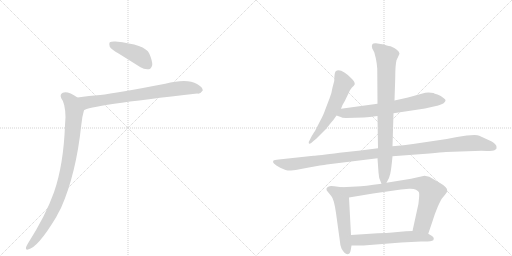
t = 0.00 s
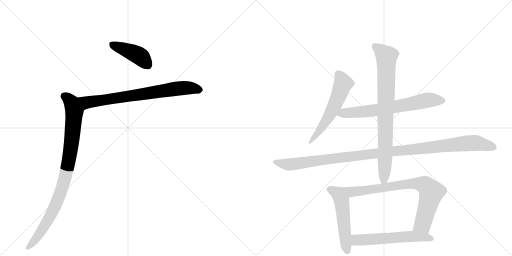
t = 1.77 s
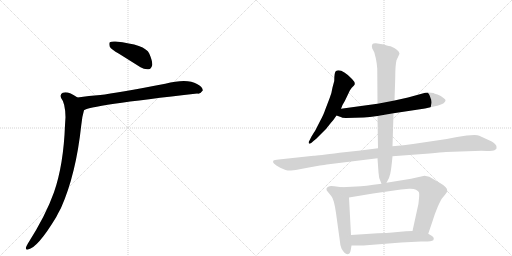
t = 3.53 s
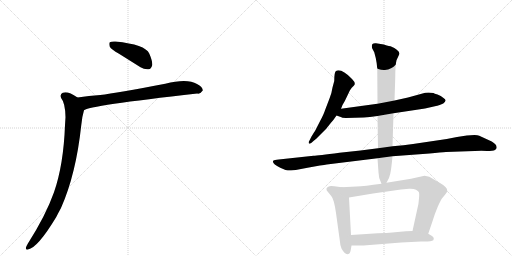
t = 5.29 s
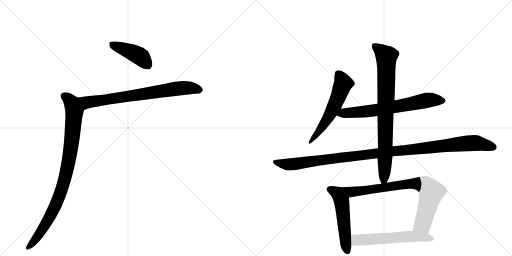
t = 7.06 s
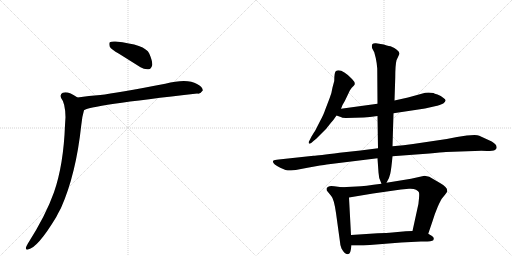
t = 8.82 s

The animated SVG that drew these frames (rendered in a browser with its animation timeline set to each time). Animation: 10 CSS @keyframes rules; one cycle of 8.82 s.

<svg version="1.1" viewBox="0 0 2048 1024" xmlns="http://www.w3.org/2000/svg">
  <g stroke="lightgray" stroke-dasharray="1,1" stroke-width="1" transform="scale(4, 4)">
    <line x1="0" y1="0" x2="256" y2="256"></line>
    <line x1="256" y1="0" x2="0" y2="256"></line>
    <line x1="128" y1="0" x2="128" y2="256"></line>
    <line x1="0" y1="128" x2="256" y2="128"></line>
    <line x1="256" y1="0" x2="512" y2="256"></line>
    <line x1="512" y1="0" x2="256" y2="256"></line>
    <line x1="384" y1="0" x2="384" y2="256"></line>
    <line x1="256" y1="128" x2="512" y2="128"></line>
  </g>
<g transform="scale(1, -1) translate(0, -850)">
   <style type="text/css">
    @keyframes keyframes0 {
      from {
       stroke: black;
       stroke-dashoffset: 427;
       stroke-width: 128;
       }
       58% {
       animation-timing-function: step-end;
       stroke: black;
       stroke-dashoffset: 0;
       stroke-width: 128;
       }
       to {
       stroke: black;
       stroke-width: 1024;
       }
       }
       #make-me-a-hanzi-animation-0 {
         animation: keyframes0 0.597493s both;
         animation-delay: 0.000000s;
         animation-timing-function: linear;
       }
    @keyframes keyframes1 {
      from {
       stroke: black;
       stroke-dashoffset: 746;
       stroke-width: 128;
       }
       71% {
       animation-timing-function: step-end;
       stroke: black;
       stroke-dashoffset: 0;
       stroke-width: 128;
       }
       to {
       stroke: black;
       stroke-width: 1024;
       }
       }
       #make-me-a-hanzi-animation-1 {
         animation: keyframes1 0.857096s both;
         animation-delay: 0.597493s;
         animation-timing-function: linear;
       }
    @keyframes keyframes2 {
      from {
       stroke: black;
       stroke-dashoffset: 919;
       stroke-width: 128;
       }
       75% {
       animation-timing-function: step-end;
       stroke: black;
       stroke-dashoffset: 0;
       stroke-width: 128;
       }
       to {
       stroke: black;
       stroke-width: 1024;
       }
       }
       #make-me-a-hanzi-animation-2 {
         animation: keyframes2 0.997884s both;
         animation-delay: 1.454590s;
         animation-timing-function: linear;
       }
    @keyframes keyframes3 {
      from {
       stroke: black;
       stroke-dashoffset: 573;
       stroke-width: 128;
       }
       65% {
       animation-timing-function: step-end;
       stroke: black;
       stroke-dashoffset: 0;
       stroke-width: 128;
       }
       to {
       stroke: black;
       stroke-width: 1024;
       }
       }
       #make-me-a-hanzi-animation-3 {
         animation: keyframes3 0.716309s both;
         animation-delay: 2.452474s;
         animation-timing-function: linear;
       }
    @keyframes keyframes4 {
      from {
       stroke: black;
       stroke-dashoffset: 681;
       stroke-width: 128;
       }
       69% {
       animation-timing-function: step-end;
       stroke: black;
       stroke-dashoffset: 0;
       stroke-width: 128;
       }
       to {
       stroke: black;
       stroke-width: 1024;
       }
       }
       #make-me-a-hanzi-animation-4 {
         animation: keyframes4 0.804199s both;
         animation-delay: 3.168783s;
         animation-timing-function: linear;
       }
    @keyframes keyframes5 {
      from {
       stroke: black;
       stroke-dashoffset: 1139;
       stroke-width: 128;
       }
       79% {
       animation-timing-function: step-end;
       stroke: black;
       stroke-dashoffset: 0;
       stroke-width: 128;
       }
       to {
       stroke: black;
       stroke-width: 1024;
       }
       }
       #make-me-a-hanzi-animation-5 {
         animation: keyframes5 1.176921s both;
         animation-delay: 3.972982s;
         animation-timing-function: linear;
       }
    @keyframes keyframes6 {
      from {
       stroke: black;
       stroke-dashoffset: 821;
       stroke-width: 128;
       }
       73% {
       animation-timing-function: step-end;
       stroke: black;
       stroke-dashoffset: 0;
       stroke-width: 128;
       }
       to {
       stroke: black;
       stroke-width: 1024;
       }
       }
       #make-me-a-hanzi-animation-6 {
         animation: keyframes6 0.918132s both;
         animation-delay: 5.149902s;
         animation-timing-function: linear;
       }
    @keyframes keyframes7 {
      from {
       stroke: black;
       stroke-dashoffset: 530;
       stroke-width: 128;
       }
       63% {
       animation-timing-function: step-end;
       stroke: black;
       stroke-dashoffset: 0;
       stroke-width: 128;
       }
       to {
       stroke: black;
       stroke-width: 1024;
       }
       }
       #make-me-a-hanzi-animation-7 {
         animation: keyframes7 0.681315s both;
         animation-delay: 6.068034s;
         animation-timing-function: linear;
       }
    @keyframes keyframes8 {
      from {
       stroke: black;
       stroke-dashoffset: 795;
       stroke-width: 128;
       }
       72% {
       animation-timing-function: step-end;
       stroke: black;
       stroke-dashoffset: 0;
       stroke-width: 128;
       }
       to {
       stroke: black;
       stroke-width: 1024;
       }
       }
       #make-me-a-hanzi-animation-8 {
         animation: keyframes8 0.896973s both;
         animation-delay: 6.749349s;
         animation-timing-function: linear;
       }
    @keyframes keyframes9 {
      from {
       stroke: black;
       stroke-dashoffset: 579;
       stroke-width: 128;
       }
       65% {
       animation-timing-function: step-end;
       stroke: black;
       stroke-dashoffset: 0;
       stroke-width: 128;
       }
       to {
       stroke: black;
       stroke-width: 1024;
       }
       }
       #make-me-a-hanzi-animation-9 {
         animation: keyframes9 0.721191s both;
         animation-delay: 7.646322s;
         animation-timing-function: linear;
       }
</style>
<path d="M 476 635 L 562 581 Q 578 571 595 573 Q 605 574 609 590 Q 610 606 597 636 Q 581 672 462 684 Q 446 685 439 681 Q 435 677 439 663 Q 445 653 476 635 Z" fill="lightgray"></path> 
<path d="M 336 409 Q 352 427 789 476 Q 801 473 811 488 Q 812 501 788 514 Q 749 538 661 515 Q 466 478 401 470 Q 356 467 310 460 C 280 456 308 397 336 409 Z" fill="lightgray"></path> 
<path d="M 310 460 Q 271 487 251 479 Q 238 472 245 457 Q 261 438 262 381 Q 261 366 260 349 Q 254 190 216 81 Q 183 -12 111 -125 Q 107 -132 104 -139 Q 101 -151 112 -148 Q 151 -141 225 -18 Q 234 0 244 18 Q 304 153 325 349 Q 328 383 336 409 C 344 438 336 444 310 460 Z" fill="lightgray"></path> 
<path d="M 1364 415 L 1370 430 Q 1380 446 1384 456 L 1397 483 Q 1397 485 1407 499 L 1415 507 Q 1426 516 1408 534 Q 1365 578 1344 566 Q 1337 562 1337 526 L 1330 500 Q 1327 478 1318 456 L 1300 409 Q 1296 395 1280 365 L 1261 328 Q 1260 325 1257 322 L 1246 304 L 1238 288 Q 1234 284 1235 278 Q 1236 272 1246 279 L 1255 287 Q 1259 289 1272 302 L 1304 334 L 1323 358 Q 1335 371 1346 388 L 1364 415 Z" fill="lightgray"></path> 
<path d="M 1574 397 L 1700 416 L 1744 426 Q 1753 427 1773 436 Q 1781 443 1782 447 Q 1784 451 1774 458 Q 1764 467 1750 472 Q 1737 476 1734 478 Q 1717 481 1701 479 L 1632 460 L 1578 448 L 1510 435 L 1364 415 C 1334 411 1318 398 1346 388 L 1363 382 Q 1366 379 1384 378 L 1455 380 Q 1477 381 1510 386 L 1574 397 Z" fill="lightgray"></path> 
<path d="M 1784 242 L 1899 246 Q 1928 248 1948 246 Q 1972 246 1980 250 Q 1989 256 1986 263 Q 1987 271 1967 284 L 1917 307 Q 1911 310 1898 310 L 1867 308 L 1828 302 L 1787 294 L 1652 274 Q 1617 268 1570 265 L 1512 257 L 1442 248 L 1358 239 Q 1271 228 1254 227 L 1115 212 Q 1097 210 1094 208 Q 1084 198 1121 179 L 1142 170 Q 1149 168 1164 168 L 1183 170 L 1230 179 Q 1291 190 1307 192 L 1510 217 L 1570 225 L 1718 236 Q 1765 241 1784 242 Z" fill="lightgray"></path> 
<path d="M 1570 265 L 1574 397 L 1578 448 L 1581 540 Q 1581 589 1586 609 L 1598 635 Q 1598 644 1587 651 Q 1580 659 1562 665 Q 1556 665 1547 668 L 1535 672 L 1504 677 Q 1494 678 1490 674 Q 1485 667 1489 656 L 1497 641 L 1503 618 Q 1507 600 1509 576 L 1510 435 L 1510 386 L 1512 257 L 1510 217 L 1514 160 Q 1514 136 1526 115 C 1534 97 1534 97 1546 119 Q 1558 138 1561 155 Q 1565 171 1570 225 L 1570 265 Z" fill="lightgray"></path> 
<path d="M 1367 101 L 1337 105 Q 1312 110 1306 96 Q 1306 90 1307 88 L 1325 66 Q 1336 54 1344 -2 L 1360 -118 Q 1360 -128 1366 -144 Q 1380 -170 1393 -166 Q 1400 -165 1403 -150 L 1406 -132 L 1404 -90 L 1396 60 C 1394 90 1394 97 1367 101 Z" fill="lightgray"></path> 
<path d="M 1526 115 Q 1457 105 1426 104 L 1367 101 C 1337 99 1366 55 1396 60 L 1492 76 L 1604 92 L 1636 95 Q 1655 96 1664 91 Q 1673 86 1675 82 Q 1678 78 1676 57 Q 1675 35 1669 13 L 1650 -74 C 1644 -103 1703 -113 1713 -85 L 1731 -32 Q 1739 -5 1751 23 Q 1763 50 1767 55 L 1780 71 Q 1789 82 1789 87 Q 1789 102 1760 118 L 1717 143 L 1698 147 L 1644 135 L 1546 119 L 1526 115 Z" fill="lightgray"></path> 
<path d="M 1406 -132 L 1454 -132 L 1605 -120 L 1684 -116 Q 1727 -117 1733 -111 Q 1739 -101 1728 -94 L 1713 -85 L 1650 -74 L 1623 -75 L 1569 -80 Q 1549 -82 1511 -83 L 1404 -90 C 1374 -92 1376 -132 1406 -132 Z" fill="lightgray"></path> 
      <clipPath id="make-me-a-hanzi-clip-0">
      <path d="M 476 635 L 562 581 Q 578 571 595 573 Q 605 574 609 590 Q 610 606 597 636 Q 581 672 462 684 Q 446 685 439 681 Q 435 677 439 663 Q 445 653 476 635 Z" fill="lightgray"></path>
      </clipPath>
      <path clip-path="url(#make-me-a-hanzi-clip-0)" d="M 446 675 L 544 634 L 565 621 L 591 591 " fill="none" id="make-me-a-hanzi-animation-0" stroke-dasharray="299 598" stroke-linecap="round"></path>

      <clipPath id="make-me-a-hanzi-clip-1">
      <path d="M 336 409 Q 352 427 789 476 Q 801 473 811 488 Q 812 501 788 514 Q 749 538 661 515 Q 466 478 401 470 Q 356 467 310 460 C 280 456 308 397 336 409 Z" fill="lightgray"></path>
      </clipPath>
      <path clip-path="url(#make-me-a-hanzi-clip-1)" d="M 318 456 L 347 440 L 697 495 L 754 499 L 799 490 " fill="none" id="make-me-a-hanzi-animation-1" stroke-dasharray="618 1236" stroke-linecap="round"></path>

      <clipPath id="make-me-a-hanzi-clip-2">
      <path d="M 310 460 Q 271 487 251 479 Q 238 472 245 457 Q 261 438 262 381 Q 261 366 260 349 Q 254 190 216 81 Q 183 -12 111 -125 Q 107 -132 104 -139 Q 101 -151 112 -148 Q 151 -141 225 -18 Q 234 0 244 18 Q 304 153 325 349 Q 328 383 336 409 C 344 438 336 444 310 460 Z" fill="lightgray"></path>
      </clipPath>
      <path clip-path="url(#make-me-a-hanzi-clip-2)" d="M 257 466 L 286 440 L 297 405 L 284 260 L 263 151 L 235 58 L 200 -18 L 157 -88 L 113 -139 " fill="none" id="make-me-a-hanzi-animation-2" stroke-dasharray="791 1582" stroke-linecap="round"></path>

      <clipPath id="make-me-a-hanzi-clip-3">
      <path d="M 1364 415 L 1370 430 Q 1380 446 1384 456 L 1397 483 Q 1397 485 1407 499 L 1415 507 Q 1426 516 1408 534 Q 1365 578 1344 566 Q 1337 562 1337 526 L 1330 500 Q 1327 478 1318 456 L 1300 409 Q 1296 395 1280 365 L 1261 328 Q 1260 325 1257 322 L 1246 304 L 1238 288 Q 1234 284 1235 278 Q 1236 272 1246 279 L 1255 287 Q 1259 289 1272 302 L 1304 334 L 1323 358 Q 1335 371 1346 388 L 1364 415 Z" fill="lightgray"></path>
      </clipPath>
      <path clip-path="url(#make-me-a-hanzi-clip-3)" d="M 1351 557 L 1373 514 L 1354 463 L 1316 386 L 1240 282 " fill="none" id="make-me-a-hanzi-animation-3" stroke-dasharray="445 890" stroke-linecap="round"></path>

      <clipPath id="make-me-a-hanzi-clip-4">
      <path d="M 1574 397 L 1700 416 L 1744 426 Q 1753 427 1773 436 Q 1781 443 1782 447 Q 1784 451 1774 458 Q 1764 467 1750 472 Q 1737 476 1734 478 Q 1717 481 1701 479 L 1632 460 L 1578 448 L 1510 435 L 1364 415 C 1334 411 1318 398 1346 388 L 1363 382 Q 1366 379 1384 378 L 1455 380 Q 1477 381 1510 386 L 1574 397 Z" fill="lightgray"></path>
      </clipPath>
      <path clip-path="url(#make-me-a-hanzi-clip-4)" d="M 1352 391 L 1376 398 L 1499 408 L 1715 450 L 1771 447 " fill="none" id="make-me-a-hanzi-animation-4" stroke-dasharray="553 1106" stroke-linecap="round"></path>

      <clipPath id="make-me-a-hanzi-clip-5">
      <path d="M 1784 242 L 1899 246 Q 1928 248 1948 246 Q 1972 246 1980 250 Q 1989 256 1986 263 Q 1987 271 1967 284 L 1917 307 Q 1911 310 1898 310 L 1867 308 L 1828 302 L 1787 294 L 1652 274 Q 1617 268 1570 265 L 1512 257 L 1442 248 L 1358 239 Q 1271 228 1254 227 L 1115 212 Q 1097 210 1094 208 Q 1084 198 1121 179 L 1142 170 Q 1149 168 1164 168 L 1183 170 L 1230 179 Q 1291 190 1307 192 L 1510 217 L 1570 225 L 1718 236 Q 1765 241 1784 242 Z" fill="lightgray"></path>
      </clipPath>
      <path clip-path="url(#make-me-a-hanzi-clip-5)" d="M 1099 203 L 1118 195 L 1166 193 L 1565 245 L 1876 277 L 1911 277 L 1973 261 " fill="none" id="make-me-a-hanzi-animation-5" stroke-dasharray="1011 2022" stroke-linecap="round"></path>

      <clipPath id="make-me-a-hanzi-clip-6">
      <path d="M 1570 265 L 1574 397 L 1578 448 L 1581 540 Q 1581 589 1586 609 L 1598 635 Q 1598 644 1587 651 Q 1580 659 1562 665 Q 1556 665 1547 668 L 1535 672 L 1504 677 Q 1494 678 1490 674 Q 1485 667 1489 656 L 1497 641 L 1503 618 Q 1507 600 1509 576 L 1510 435 L 1510 386 L 1512 257 L 1510 217 L 1514 160 Q 1514 136 1526 115 C 1534 97 1534 97 1546 119 Q 1558 138 1561 155 Q 1565 171 1570 225 L 1570 265 Z" fill="lightgray"></path>
      </clipPath>
      <path clip-path="url(#make-me-a-hanzi-clip-6)" d="M 1499 666 L 1546 625 L 1541 232 L 1536 134 L 1529 125 " fill="none" id="make-me-a-hanzi-animation-6" stroke-dasharray="693 1386" stroke-linecap="round"></path>

      <clipPath id="make-me-a-hanzi-clip-7">
      <path d="M 1367 101 L 1337 105 Q 1312 110 1306 96 Q 1306 90 1307 88 L 1325 66 Q 1336 54 1344 -2 L 1360 -118 Q 1360 -128 1366 -144 Q 1380 -170 1393 -166 Q 1400 -165 1403 -150 L 1406 -132 L 1404 -90 L 1396 60 C 1394 90 1394 97 1367 101 Z" fill="lightgray"></path>
      </clipPath>
      <path clip-path="url(#make-me-a-hanzi-clip-7)" d="M 1317 93 L 1351 76 L 1366 49 L 1389 -155 " fill="none" id="make-me-a-hanzi-animation-7" stroke-dasharray="402 804" stroke-linecap="round"></path>

      <clipPath id="make-me-a-hanzi-clip-8">
      <path d="M 1526 115 Q 1457 105 1426 104 L 1367 101 C 1337 99 1366 55 1396 60 L 1492 76 L 1604 92 L 1636 95 Q 1655 96 1664 91 Q 1673 86 1675 82 Q 1678 78 1676 57 Q 1675 35 1669 13 L 1650 -74 C 1644 -103 1703 -113 1713 -85 L 1731 -32 Q 1739 -5 1751 23 Q 1763 50 1767 55 L 1780 71 Q 1789 82 1789 87 Q 1789 102 1760 118 L 1717 143 L 1698 147 L 1644 135 L 1546 119 L 1526 115 Z" fill="lightgray"></path>
      </clipPath>
      <path clip-path="url(#make-me-a-hanzi-clip-8)" d="M 1375 99 L 1413 83 L 1640 115 L 1670 116 L 1704 107 L 1725 77 L 1690 -47 L 1659 -68 " fill="none" id="make-me-a-hanzi-animation-8" stroke-dasharray="667 1334" stroke-linecap="round"></path>

      <clipPath id="make-me-a-hanzi-clip-9">
      <path d="M 1406 -132 L 1454 -132 L 1605 -120 L 1684 -116 Q 1727 -117 1733 -111 Q 1739 -101 1728 -94 L 1713 -85 L 1650 -74 L 1623 -75 L 1569 -80 Q 1549 -82 1511 -83 L 1404 -90 C 1374 -92 1376 -132 1406 -132 Z" fill="lightgray"></path>
      </clipPath>
      <path clip-path="url(#make-me-a-hanzi-clip-9)" d="M 1412 -125 L 1426 -110 L 1618 -97 L 1686 -97 L 1727 -105 " fill="none" id="make-me-a-hanzi-animation-9" stroke-dasharray="451 902" stroke-linecap="round"></path>

</g>
</svg>
